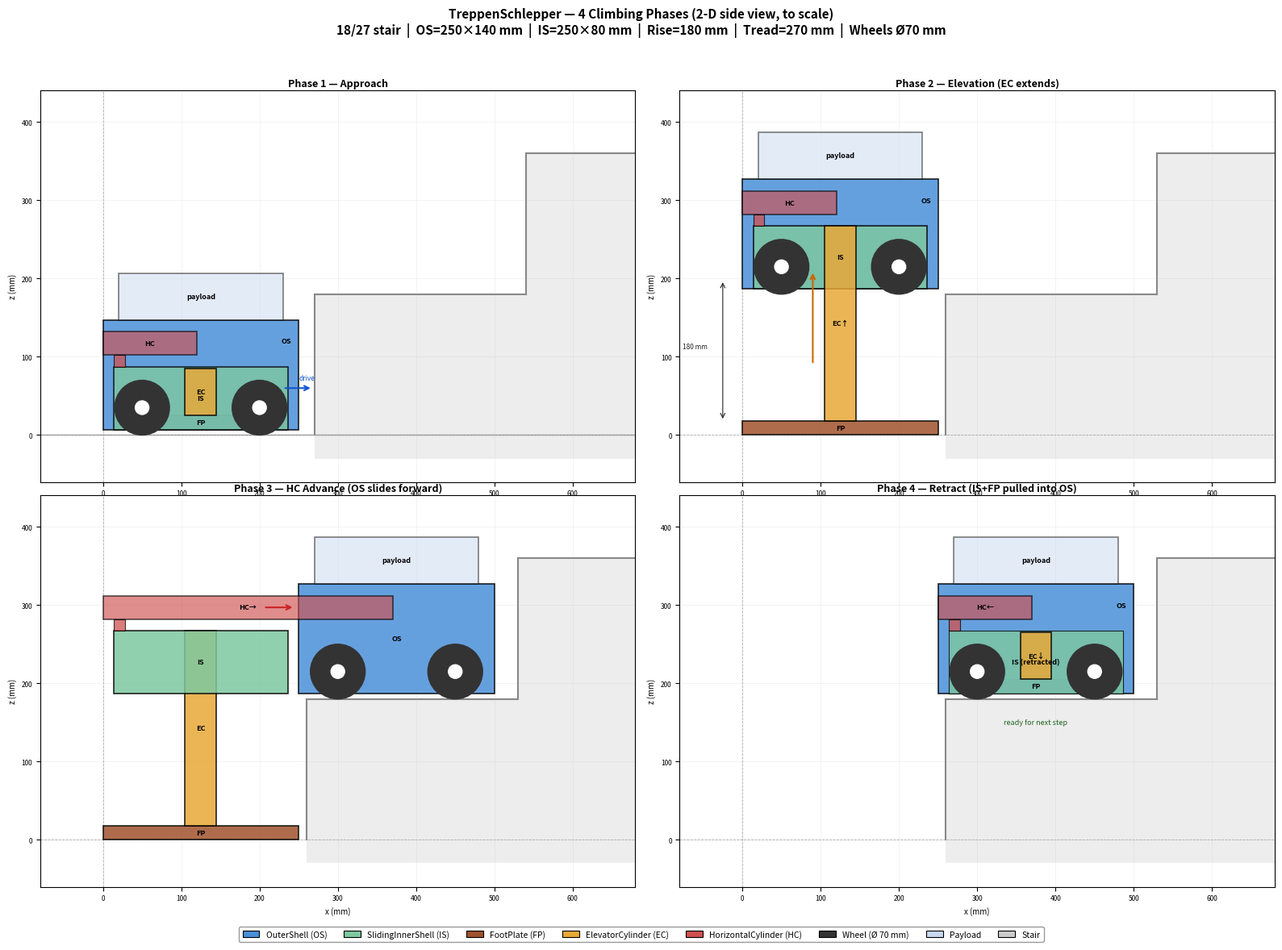

Recreate this plot in Python.
"""
TreppenSchlepper — 2-D scale drawing of all 4 climbing phases.

All coordinates are in millimetres; 1 mm = 1 drawing unit.
The figure is saved to results/phases_drawing.png.

Usage:
    python draw_phases.py
"""

import os
import matplotlib
matplotlib.use("Agg")
import matplotlib.pyplot as plt                    # noqa: E402
import matplotlib.patches as mpatches             # noqa: E402
import matplotlib.transforms as mtransforms       # noqa: E402
import numpy as np                                # noqa: E402

os.makedirs("results", exist_ok=True)

# ── Design dimensions (mm) ────────────────────────────────────────────────────

RISE   = 180   # stair rise height
TREAD  = 270   # stair tread depth
L_OS   = 250   # OuterShell length
H_OS   = 140   # OuterShell box height (visual; full device height with EC = 500)
L_IS   = 250   # SlidingInnerShell length
H_IS   = 80    # IS box height
H_FP   = 18    # FootPlate thickness
W_FP   = 250   # FootPlate width
H_EC_RETRACTED = 60   # EC height when retracted (inside OS+IS stack)
H_EC_EXTENDED  = RISE + H_EC_RETRACTED  # EC height when fully extended
W_EC   = 40    # EC width
H_HC      = 30   # HC height (visual bar thickness)
W_HC      = 180  # HC width when extended (= hc_stroke shown as bar)
W_HC_BODY = 120  # HC body length when contracted (rod retracted)
IS_INDENT = 14   # x-margin each side when drawing IS inside OS (exposes OS frame)
R_WHEEL = 35   # wheel radius (70 mm diameter)
AXLE_FRONT = 50   # front axle from OS front face
AXLE_REAR  = 200  # rear axle from OS front face
AXLE_ABOVE_OS = 0.8   # wheel axis height above OS lower edge, as fraction of R_WHEEL
_FLOOR_RISE = (1 - AXLE_ABOVE_OS) * R_WHEEL  # OS bottom above tread (7 mm clearance)

# Colours
C_OS      = "#4A90D9"   # blue  — OuterShell
C_IS      = "#7EC8A0"   # green — SlidingInnerShell
C_FP      = "#A0522D"   # brown — FootPlate
C_EC      = "#E8A838"   # amber — ElevatorCylinder
C_HC      = "#D05050"   # red   — HorizontalCylinder
C_WHEEL   = "#333333"   # dark  — wheels
C_PAYLOAD = "#C8D8F0"   # light blue — payload
C_STAIR   = "#CCCCCC"   # grey  — stair treads
C_ARROW   = "#222222"

ALPHA_FILL = 0.85
LW = 1.2


# ── Patch helpers ─────────────────────────────────────────────────────────────

def rect(ax, x, y, w, h, color, label=None, lw=LW, alpha=ALPHA_FILL,
         hatch=None, zorder=2):
    """Draw a filled rectangle with black edge."""
    r = mpatches.FancyBboxPatch(
        (x, y), w, h,
        boxstyle="square,pad=0",
        linewidth=lw, edgecolor="black",
        facecolor=color, alpha=alpha,
        hatch=hatch, zorder=zorder,
    )
    ax.add_patch(r)
    if label:
        ax.text(x + w / 2, y + h / 2, label,
                ha="center", va="center", fontsize=6.5,
                fontweight="bold", color="black", zorder=zorder + 1)
    return r


def wheel(ax, cx, cy, r=R_WHEEL, zorder=4):
    """Draw a wheel (filled circle)."""
    c = plt.Circle((cx, cy), r, color=C_WHEEL, zorder=zorder)
    ax.add_patch(c)
    # Hub
    hub = plt.Circle((cx, cy), r * 0.25, color="white", zorder=zorder + 1)
    ax.add_patch(hub)


def stair_step(ax, x_edge, z_lower, rise, tread, n=3):
    """Draw n stair steps starting at (x_edge, z_lower)."""
    for i in range(n):
        x0 = x_edge + i * tread
        z0 = z_lower + i * rise
        # riser (vertical face)
        ax.plot([x0, x0], [z0, z0 + rise],
                color="#888888", lw=1.5, zorder=1)
        # tread (horizontal surface) — extends to next riser
        ax.plot([x0, x0 + tread], [z0 + rise, z0 + rise],
                color="#888888", lw=1.5, zorder=1)
        # fill tread
        tread_patch = mpatches.FancyBboxPatch(
            (x0, z_lower - 30), tread, z0 + rise - z_lower + 30,
            boxstyle="square,pad=0", linewidth=0,
            facecolor=C_STAIR, alpha=0.35, zorder=0,
        )
        ax.add_patch(tread_patch)


def dim_arrow(ax, x0, y0, x1, y1, label, offset=(0, 8), fontsize=6):
    """Draw a dimension line with arrows and a label."""
    ax.annotate(
        "", xy=(x1, y1), xytext=(x0, y0),
        arrowprops=dict(
            arrowstyle="<->", color=C_ARROW, lw=0.8,
        ),
        zorder=5,
    )
    mx, my = (x0 + x1) / 2 + offset[0], (y0 + y1) / 2 + offset[1]
    ax.text(mx, my, label, ha="center", va="bottom",
            fontsize=fontsize, color=C_ARROW, zorder=5)


# ── Phase drawing functions ───────────────────────────────────────────────────

def draw_phase1(ax, ox=0, oz=0):
    """
    Phase 1 — Approach.
    Device on flat ground, approaching step.
    IS is inside OS (fully retracted); EC is retracted.
    OS (y-axis larger) encloses IS — they overlap in Z.
    """
    ax.set_title("Phase 1 — Approach", fontsize=9, fontweight="bold", pad=4)

    # Stair
    stair_step(ax, ox + L_OS + 20, oz, RISE, TREAD, n=2)

    # Ground line
    ax.axhline(oz, color="#888888", lw=1, xmin=0, xmax=1, zorder=0)

    ec_x = ox + L_OS / 2 - W_EC / 2

    # OS bottom is _FLOOR_RISE above ground (wheel clearance gap).
    # FP, IS, EC are all retracted inside OS.
    # Layout (bottom to top inside OS): FP | IS | EC | (upper OS space) | payload
    os_z = oz + _FLOOR_RISE      # OS bottom 7 mm above ground
    is_z = os_z                  # IS at OS floor (inside OS)
    fp_z = os_z                  # FP at OS floor (retracted, inside OS)
    ec_z = fp_z + H_FP           # EC from FP top, inside IS

    # FootPlate retracted inside OS (same x-indent as IS so OS frame remains visible)
    rect(ax, ox + IS_INDENT, fp_z, W_FP - 2 * IS_INDENT, H_FP, C_FP, "FP", alpha=0.80)

    # OS drawn first; IS overlays it but IS is indented, exposing OS frame
    rect(ax, ox, os_z, L_OS, H_OS, C_OS, label=None)
    # OS label in the upper-right blue strip (above IS)
    ax.text(ox + L_OS - IS_INDENT / 2 - 2, os_z + H_IS + H_EC_RETRACTED * 0.55,
            "OS", ha="right", va="center", fontsize=6.5,
            fontweight="bold", color="black", zorder=3)

    # IS inside OS, indented in x so OS frame is visible on both sides
    rect(ax, ox + IS_INDENT, is_z, L_IS - 2 * IS_INDENT, H_IS, C_IS, "IS", alpha=0.80)

    # HC contracted: body at OS rear face (IS attachment = IS/OS rear = ox)
    hc_y = is_z + H_IS + (H_OS - H_IS - H_HC) / 2
    rect(ax, ox + IS_INDENT, is_z + H_IS, IS_INDENT, hc_y - (is_z + H_IS), C_HC, None, alpha=0.75, lw=0.8)
    rect(ax, ox, hc_y, W_HC_BODY, H_HC, C_HC, "HC", alpha=0.65)

    # EC retracted: from FP top upward, inside IS — drawn after IS so visible
    rect(ax, ec_x, ec_z, W_EC, H_EC_RETRACTED, C_EC, "EC", alpha=0.85)

    # Payload on OS
    rect(ax, ox + 20, os_z + H_OS, L_OS - 40, 60, C_PAYLOAD, "payload",
         alpha=0.5)

    # Wheels touch ground; axles mounted on OS sides
    wheel(ax, ox + AXLE_FRONT, oz + R_WHEEL)
    wheel(ax, ox + AXLE_REAR,  oz + R_WHEEL)

    # Motion arrow
    ax.annotate("", xy=(ox + L_OS + 18, oz + 60),
                xytext=(ox + L_OS - 20, oz + 60),
                arrowprops=dict(arrowstyle="->", color="#1155CC", lw=1.5),
                zorder=5)
    ax.text(ox + L_OS + 10, oz + 70, "drive", fontsize=6, color="#1155CC",
            ha="center")

    _axis_setup(ax, ox, oz)


def draw_phase2(ax, ox=0, oz=0):
    """
    Phase 2 — Elevation.
    EC (between FP and IS ceiling) extends, lifting IS+OS together. FP stays.
    """
    ax.set_title("Phase 2 — Elevation (EC extends)", fontsize=9,
                 fontweight="bold", pad=4)

    stair_step(ax, ox + L_IS + 10, oz, RISE, TREAD, n=2)


    # FP stays on lower tread
    fp_z = oz
    rect(ax, ox, fp_z, W_FP, H_FP, C_FP, "FP")

    ec_x = ox + L_OS / 2 - W_EC / 2
    ec_z_bottom = fp_z + H_FP

    # IS+OS elevated; OS bottom = upper tread + clearance gap
    upper_z = oz + RISE
    os_z = upper_z + _FLOOR_RISE  # = RISE + 7 mm clearance
    is_z = os_z                    # IS at OS floor
    is_top = is_z + H_IS
    ec_height = is_top - ec_z_bottom  # EC spans FP top → IS ceiling

    # OS (enclosing IS) — drawn first as background
    rect(ax, ox, os_z, L_OS, H_OS, C_OS, label=None)
    ax.text(ox + L_OS - IS_INDENT / 2 - 2, os_z + H_IS + H_EC_RETRACTED * 0.55,
            "OS", ha="right", va="center", fontsize=6.5,
            fontweight="bold", color="black", zorder=3)
    rect(ax, ox + 20, os_z + H_OS, L_OS - 40, 60, C_PAYLOAD, "payload",
         alpha=0.5)

    # IS inside OS, indented to expose OS frame
    rect(ax, ox + IS_INDENT, is_z, L_IS - 2 * IS_INDENT, H_IS, C_IS, "IS")

    # HC contracted: body at OS rear face (IS attachment = IS/OS rear = ox)
    hc_y = is_top + (H_OS - H_IS - H_HC) / 2
    rect(ax, ox + IS_INDENT, is_top, IS_INDENT, hc_y - is_top, C_HC, None, alpha=0.75, lw=0.8)
    rect(ax, ox, hc_y, W_HC_BODY, H_HC, C_HC, "HC", alpha=0.65)

    # EC drawn after IS so it is visible from FP all the way to IS ceiling
    rect(ax, ec_x, ec_z_bottom, W_EC, ec_height, C_EC, "EC↑")

    # Wheels on upper tread (device elevated to upper-tread height)
    wheel(ax, ox + AXLE_FRONT, upper_z + R_WHEEL)
    wheel(ax, ox + AXLE_REAR,  upper_z + R_WHEEL)

    # Dimension arrow: rise height (EC extension = RISE)
    dim_arrow(ax, ox - 25, ec_z_bottom,
              ox - 25, ec_z_bottom + RISE,
              f"{RISE} mm", offset=(-35, 0))

    # EC upward motion arrow
    ax.annotate("", xy=(ec_x - 15, ec_z_bottom + H_EC_EXTENDED * 0.8),
                xytext=(ec_x - 15, ec_z_bottom + H_EC_EXTENDED * 0.3),
                arrowprops=dict(arrowstyle="->", color="#CC6600", lw=1.5),
                zorder=5)

    _axis_setup(ax, ox, oz)


def draw_phase3(ax, ox=0, oz=0):
    """
    Phase 3 — HC Advance.
    EC still extended, holding IS (+ FP below) at upper height.
    HC pushes OS forward 250 mm; IS stays at original x.
    """
    ax.set_title("Phase 3 — HC Advance (OS slides forward)", fontsize=9,
                 fontweight="bold", pad=4)

    hc_stroke = 250   # mm — end of phase

    stair_step(ax, ox + L_IS + 10, oz, RISE, TREAD, n=2)

    # FP still on lower tread
    fp_z = oz
    rect(ax, ox, fp_z, W_FP, H_FP, C_FP, "FP")

    ec_x = ox + L_OS / 2 - W_EC / 2
    ec_z_bottom = fp_z + H_FP

    # IS still elevated (same height as Phase 2 end); OS same level
    upper_tread_z = oz + RISE
    is_z = upper_tread_z + _FLOOR_RISE   # IS bottom = upper tread + clearance
    os_z = is_z
    is_top = is_z + H_IS
    ec_height = is_top - ec_z_bottom     # EC spans FP top → IS ceiling

    # EC still fully extended (holds IS at elevated position)
    rect(ax, ec_x, ec_z_bottom, W_EC, ec_height, C_EC, "EC")

    # hc_y needed for bracket height — compute before IS drawing
    hc_y = is_top + (H_OS - H_IS - H_HC) / 2

    # IS elevated at original x; indented like other phases for visual consistency
    rect(ax, ox + IS_INDENT, is_z, L_IS - 2 * IS_INDENT, H_IS, C_IS, "IS")

    # IS-HC connection bracket: vertical fixture at IS left face (rod attachment)
    rect(ax, ox + IS_INDENT, is_top, IS_INDENT, hc_y - is_top, C_HC, None, alpha=0.75, lw=0.8)

    # OS advanced by HC stroke
    os_x = ox + hc_stroke
    rect(ax, os_x, os_z, L_OS, H_OS, C_OS, "OS")
    rect(ax, os_x + 20, os_z + H_OS, L_OS - 40, 60, C_PAYLOAD, "payload",
         alpha=0.5)

    # HC extended: rod from IS rear (ox) to OS rear (os_x), body inside OS
    rect(ax, ox, hc_y, hc_stroke + W_HC_BODY, H_HC, C_HC, "HC→", alpha=0.65)

    # Wheels on upper tread (OS fully advanced)
    front_wheel_x = os_x + AXLE_FRONT
    rear_wheel_x  = os_x + AXLE_REAR
    wheel(ax, front_wheel_x, upper_tread_z + R_WHEEL)
    wheel(ax, rear_wheel_x,  upper_tread_z + R_WHEEL)

    # HC motion arrow (aligned with HC bar)
    ax.annotate("", xy=(os_x - 5, hc_y + H_HC / 2),
                xytext=(os_x - 45, hc_y + H_HC / 2),
                arrowprops=dict(arrowstyle="->", color="#CC2222", lw=1.5),
                zorder=5)

    _axis_setup(ax, ox, oz)


def draw_phase4(ax, ox=0, oz=0):
    """
    Phase 4 — Retract.
    HC retracts, pulling IS+FP back into OS.
    EC retracts to lower IS to OS floor level.
    Device fully on upper tread.
    """
    ax.set_title("Phase 4 — Retract (IS+FP pulled into OS)", fontsize=9,
                 fontweight="bold", pad=4)

    hc_stroke = 250

    # Stair at same position as Phase 3 (step edge at ox + L_IS + 10)
    stair_step(ax, ox + L_IS + 10, oz, RISE, TREAD, n=2)

    # OS fully on upper tread; IS+FP retracted INSIDE OS (mirrors Phase 1).
    # OS bottom = upper tread + clearance gap; FP at OS floor (inside OS).
    os_x = ox + hc_stroke  # where it ended up after Phase 3
    upper_z = oz + RISE

    os_z = upper_z + _FLOOR_RISE  # OS bottom 7 mm above upper tread
    is_z = os_z                    # IS at OS floor (inside OS)
    fp_z = os_z                    # FP retracted inside OS at OS floor
    ec_z = fp_z + H_FP             # EC from FP top, inside IS
    ec_x = os_x + L_OS / 2 - W_EC / 2

    # FP retracted inside OS (indented like IS so OS frame stays visible)
    rect(ax, os_x + IS_INDENT, fp_z, W_FP - 2 * IS_INDENT, H_FP, C_FP, "FP",
         alpha=0.70, lw=0.8)

    # OS (encloses IS in y-axis); drawn first
    rect(ax, os_x, os_z, L_OS, H_OS, C_OS, label=None)
    ax.text(os_x + L_OS - IS_INDENT / 2 - 2,
            os_z + H_IS + H_EC_RETRACTED * 0.55,
            "OS", ha="right", va="center", fontsize=6.5,
            fontweight="bold", color="black", zorder=3)
    rect(ax, os_x + 20, os_z + H_OS, L_OS - 40, 60, C_PAYLOAD, "payload",
         alpha=0.5)

    # IS inside OS, indented to expose OS frame
    rect(ax, os_x + IS_INDENT, is_z, L_IS - 2 * IS_INDENT, H_IS, C_IS,
         "IS (retracted)", alpha=0.80, lw=0.8)

    # HC contracted: body at OS rear face (IS attachment = IS/OS rear = os_x)
    hc_y = is_z + H_IS + (H_OS - H_IS - H_HC) / 2
    rect(ax, os_x + IS_INDENT, is_z + H_IS, IS_INDENT, hc_y - (is_z + H_IS), C_HC, None, alpha=0.75, lw=0.8)
    rect(ax, os_x, hc_y, W_HC_BODY, H_HC, C_HC, "HC←", alpha=0.65)

    # EC retracted: from FP top upward inside IS — drawn after IS so visible
    rect(ax, ec_x, ec_z, W_EC, H_EC_RETRACTED, C_EC, "EC↓", alpha=0.85)

    # Wheels — both on upper tread
    wheel(ax, os_x + AXLE_FRONT, upper_z + R_WHEEL)
    wheel(ax, os_x + AXLE_REAR,  upper_z + R_WHEEL)

    # "Ready for next step" label
    ax.text(os_x + L_OS / 2, upper_z - 25, "ready for next step",
            ha="center", va="top", fontsize=6.5, style="italic",
            color="#226622")

    _axis_setup(ax, ox, oz)


def _axis_setup(ax, ox, oz):
    """Common axis formatting for a phase panel."""
    margin_x = 80
    margin_z = 60
    ax.set_xlim(ox - margin_x, ox + L_OS + TREAD + margin_x + 80)
    ax.set_ylim(oz - margin_z, oz + RISE + H_OS + 120)
    ax.set_aspect("equal")
    ax.set_xlabel("x (mm)", fontsize=7)
    ax.set_ylabel("z (mm)", fontsize=7)
    ax.tick_params(labelsize=6)
    ax.grid(True, alpha=0.2, lw=0.5)

    # Axis origin marker
    ax.axhline(oz, color="#AAAAAA", lw=0.6, ls="--", zorder=0)
    ax.axvline(ox, color="#AAAAAA", lw=0.6, ls="--", zorder=0)


# ── Legend ────────────────────────────────────────────────────────────────────

def make_legend_patches():
    items = [
        (C_OS,      "OuterShell (OS)"),
        (C_IS,      "SlidingInnerShell (IS)"),
        (C_FP,      "FootPlate (FP)"),
        (C_EC,      "ElevatorCylinder (EC)"),
        (C_HC,      "HorizontalCylinder (HC)"),
        (C_WHEEL,   "Wheel (Ø 70 mm)"),
        (C_PAYLOAD, "Payload"),
        (C_STAIR,   "Stair"),
    ]
    return [mpatches.Patch(facecolor=c, edgecolor="black",
                           linewidth=0.8, label=l)
            for c, l in items]


# ── Main figure ───────────────────────────────────────────────────────────────

fig, axes = plt.subplots(2, 2, figsize=(16, 12))
fig.suptitle(
    "TreppenSchlepper — 4 Climbing Phases (2-D side view, to scale)\n"
    "18/27 stair  |  OS=250×140 mm  |  IS=250×80 mm  |  "
    "Rise=180 mm  |  Tread=270 mm  |  Wheels Ø70 mm",
    fontsize=11, fontweight="bold",
)

draw_phase1(axes[0, 0])
draw_phase2(axes[0, 1])
draw_phase3(axes[1, 0])
draw_phase4(axes[1, 1])

fig.legend(
    handles=make_legend_patches(),
    loc="lower center", ncol=8, fontsize=7.5,
    frameon=True, edgecolor="gray",
    bbox_to_anchor=(0.5, 0.01),
)

plt.tight_layout(rect=[0, 0.05, 1, 0.95])

out = os.path.join("results", "phases_drawing.png")
fig.savefig(out, dpi=150, bbox_inches="tight")
plt.close(fig)
print(f"Drawing saved -> {out}")
